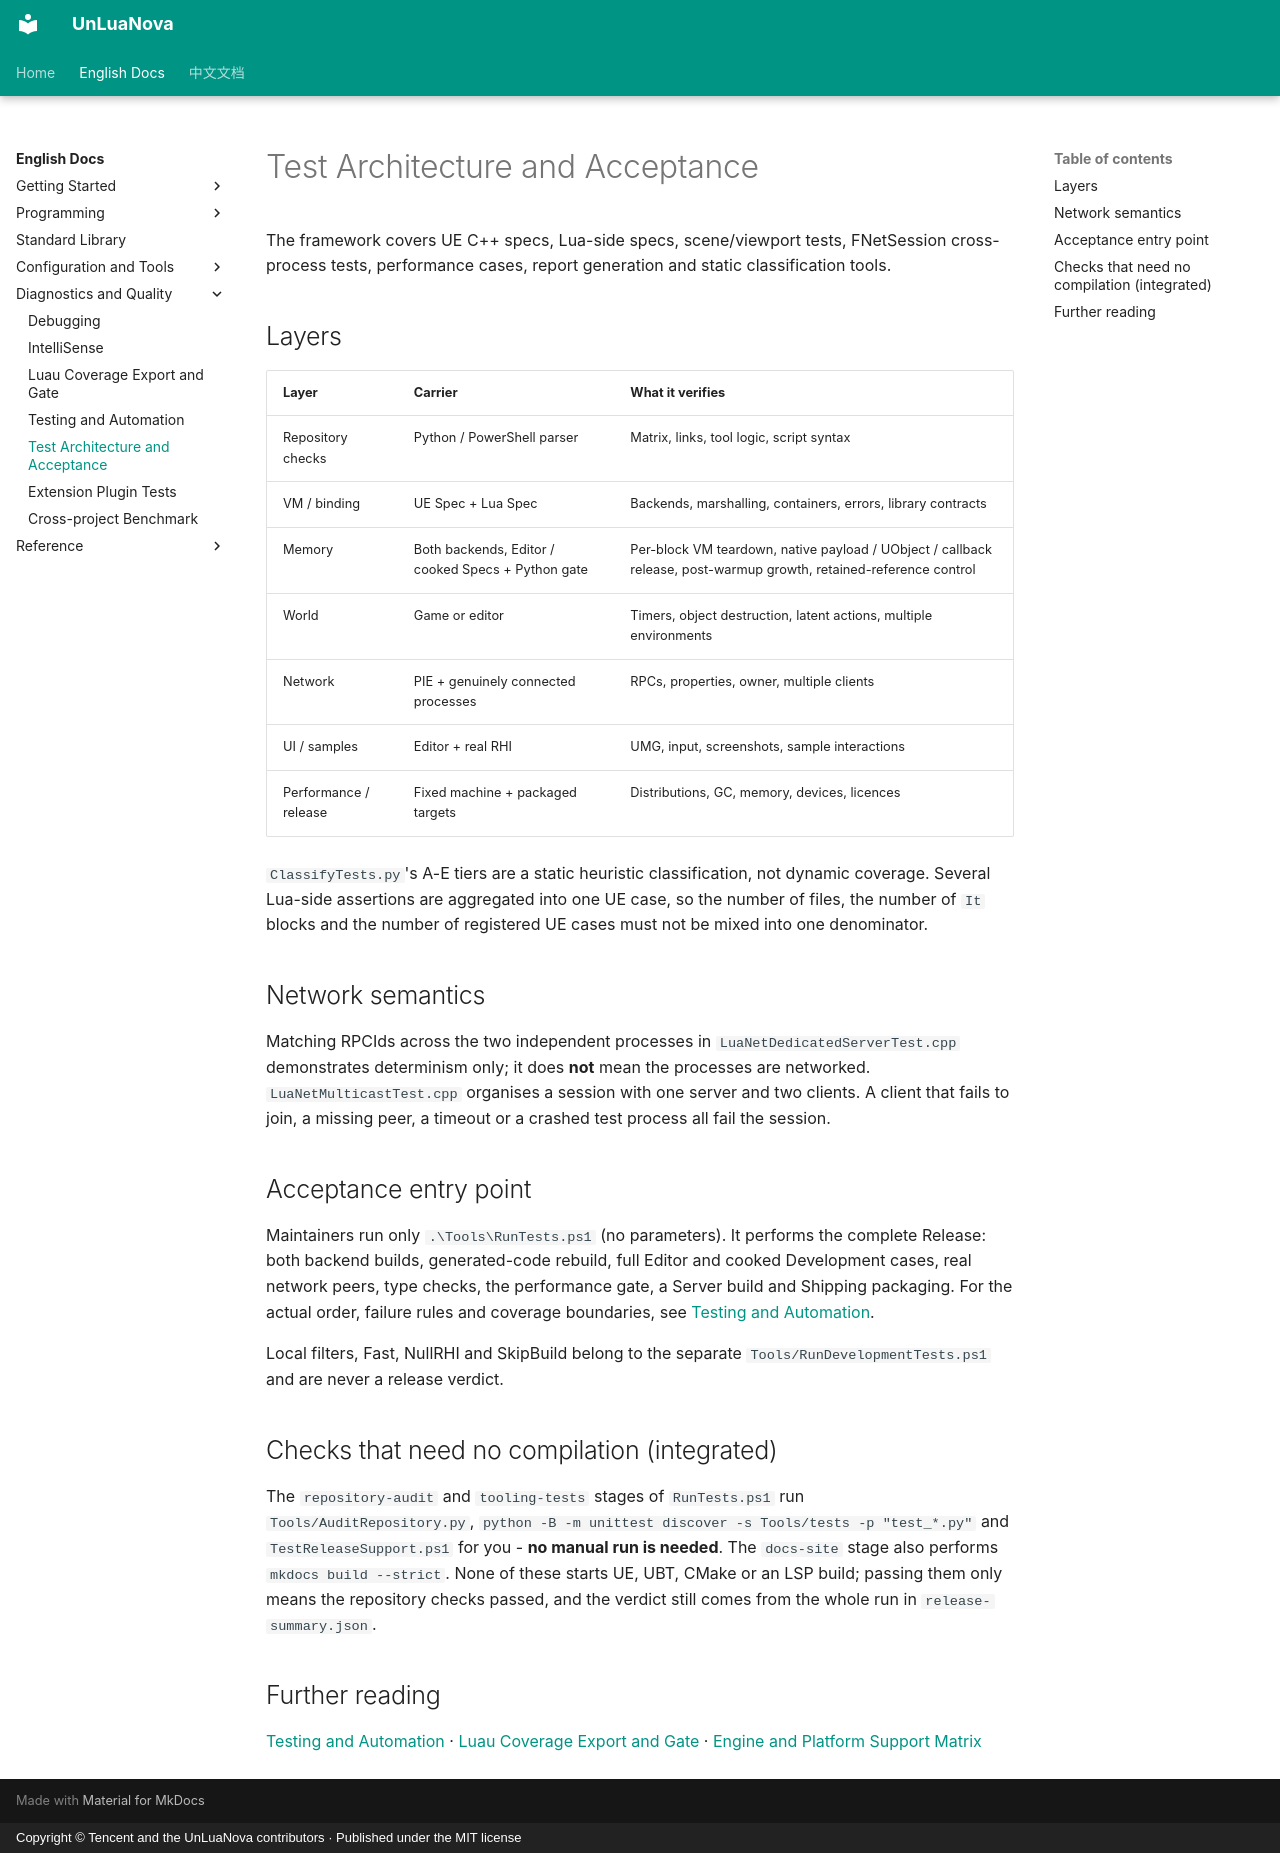

repository: HUSTJJD/UnLuaNova · page: EN/Testing_Architecture/index.html · generator: mkdocs · copyright: Copyright © Tencent and the UnLuaNova contributors · Published under the MIT license

---
title: Test Architecture and Acceptance
description: The layers of the UnLuaNova test framework, network semantics, the single release entry point, and checks that need no compilation.
---

# Test Architecture and Acceptance

The framework covers UE C++ specs, Lua-side specs, scene/viewport tests, FNetSession
cross-process tests, performance cases, report generation and static classification
tools.

## Layers

| Layer | Carrier | What it verifies |
|---|---|---|
| Repository checks | Python / PowerShell parser | Matrix, links, tool logic, script syntax |
| VM / binding | UE Spec + Lua Spec | Backends, marshalling, containers, errors, library contracts |
| Memory | Both backends, Editor / cooked Specs + Python gate | Per-block VM teardown, native payload / UObject / callback release, post-warmup growth, retained-reference control |
| World | Game or editor | Timers, object destruction, latent actions, multiple environments |
| Network | PIE + genuinely connected processes | RPCs, properties, owner, multiple clients |
| UI / samples | Editor + real RHI | UMG, input, screenshots, sample interactions |
| Performance / release | Fixed machine + packaged targets | Distributions, GC, memory, devices, licences |

`ClassifyTests.py`'s A-E tiers are a static heuristic classification, not dynamic
coverage. Several Lua-side assertions are aggregated into one UE case, so the number
of files, the number of `It` blocks and the number of registered UE cases must not be
mixed into one denominator.

## Network semantics

Matching RPCIds across the two independent processes in
`LuaNetDedicatedServerTest.cpp` demonstrates determinism only; it does **not** mean
the processes are networked. `LuaNetMulticastTest.cpp` organises a session with one
server and two clients. A client that fails to join, a missing peer, a timeout or a
crashed test process all fail the session.

## Acceptance entry point

Maintainers run only `.\Tools\RunTests.ps1` (no parameters). It performs the complete
Release: both backend builds, generated-code rebuild, full Editor and cooked
Development cases, real network peers, type checks, the performance gate, a Server
build and Shipping packaging. For the actual order, failure rules and coverage
boundaries, see [Testing and Automation](Testing.md).

Local filters, Fast, NullRHI and SkipBuild belong to the separate
`Tools/RunDevelopmentTests.ps1` and are never a release verdict.

## Checks that need no compilation (integrated)

The `repository-audit` and `tooling-tests` stages of `RunTests.ps1` run
`Tools/AuditRepository.py`, `python -B -m unittest discover -s Tools/tests -p "test_*.py"`
and `TestReleaseSupport.ps1` for you - **no manual run is needed**. The `docs-site`
stage also performs `mkdocs build --strict`. None of these starts UE, UBT, CMake or an
LSP build; passing them only means the repository checks passed, and the verdict still
comes from the whole run in `release-summary.json`.

## Further reading

[Testing and Automation](Testing.md) · [Luau Coverage Export and Gate](LuauCoverage.md) · [Engine and Platform Support Matrix](Engine_Support.md)
